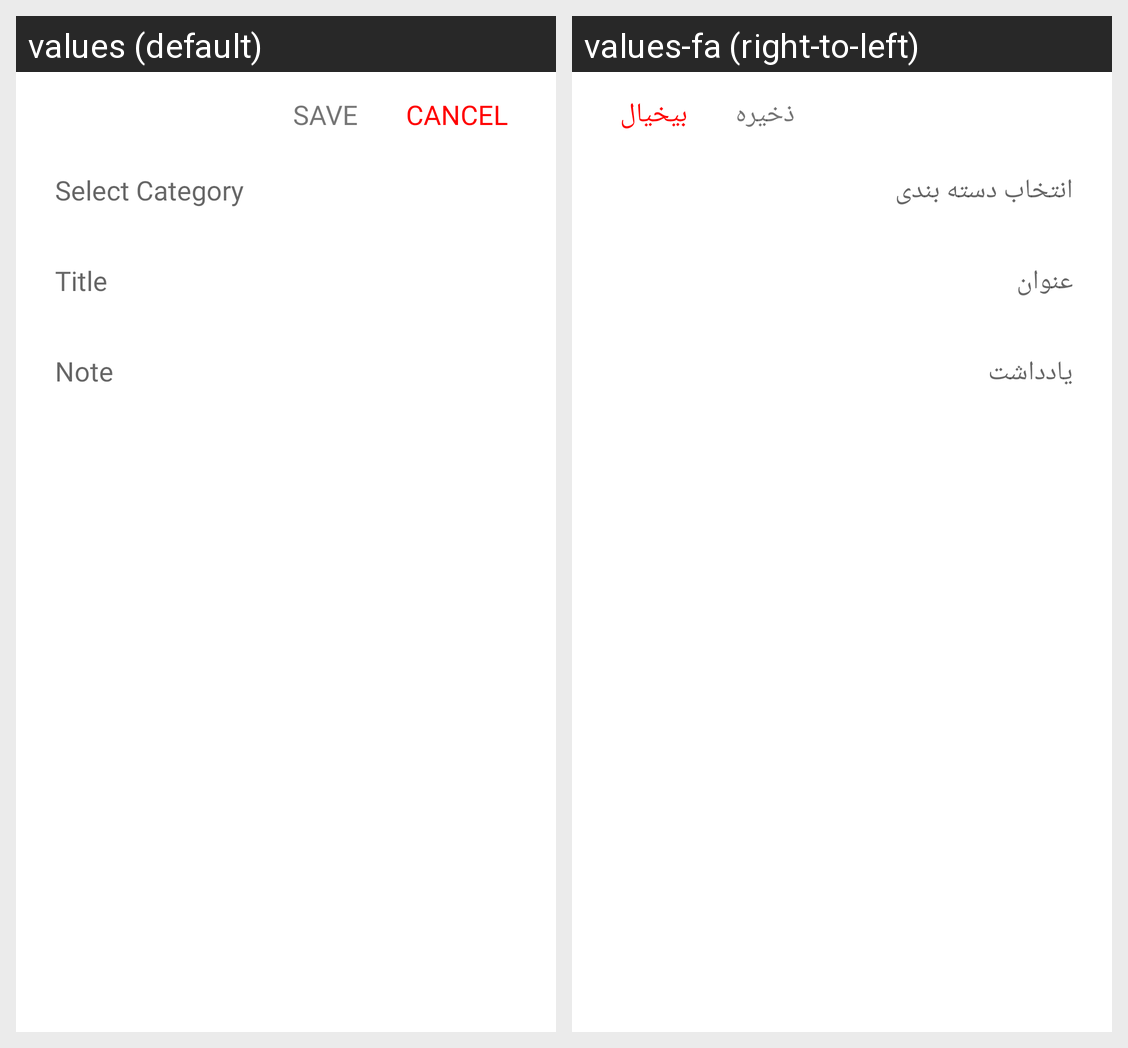

For this localized Android screen grid, give each drawn string resource with its value in every locale shown.
Android screen res/layout/activity_create_note.xml rendered under 2 locales, left to right: values (default), values-fa (right-to-left). Device: Nexus 5 (rendered at 1080×1920; each locale shown at half size, 540×960, under a caption strip naming it); theme Theme.ProfessionalNoteBook.MainActivity.
Strings drawn on this screen, with the default value and each locale's value (text and hints the layout hard-codes, and strings that could not be matched under every locale, appear in the picture but are not listed):

save
  values: save
  values-fa: ذخیره

cancel
  values: Cancel
  values-fa: بیخیال

select_category
  values: Select Category
  values-fa: انتخاب دسته بندی

title
  values: Title
  values-fa: عنوان

note
  values: Note
  values-fa: یادداشت
